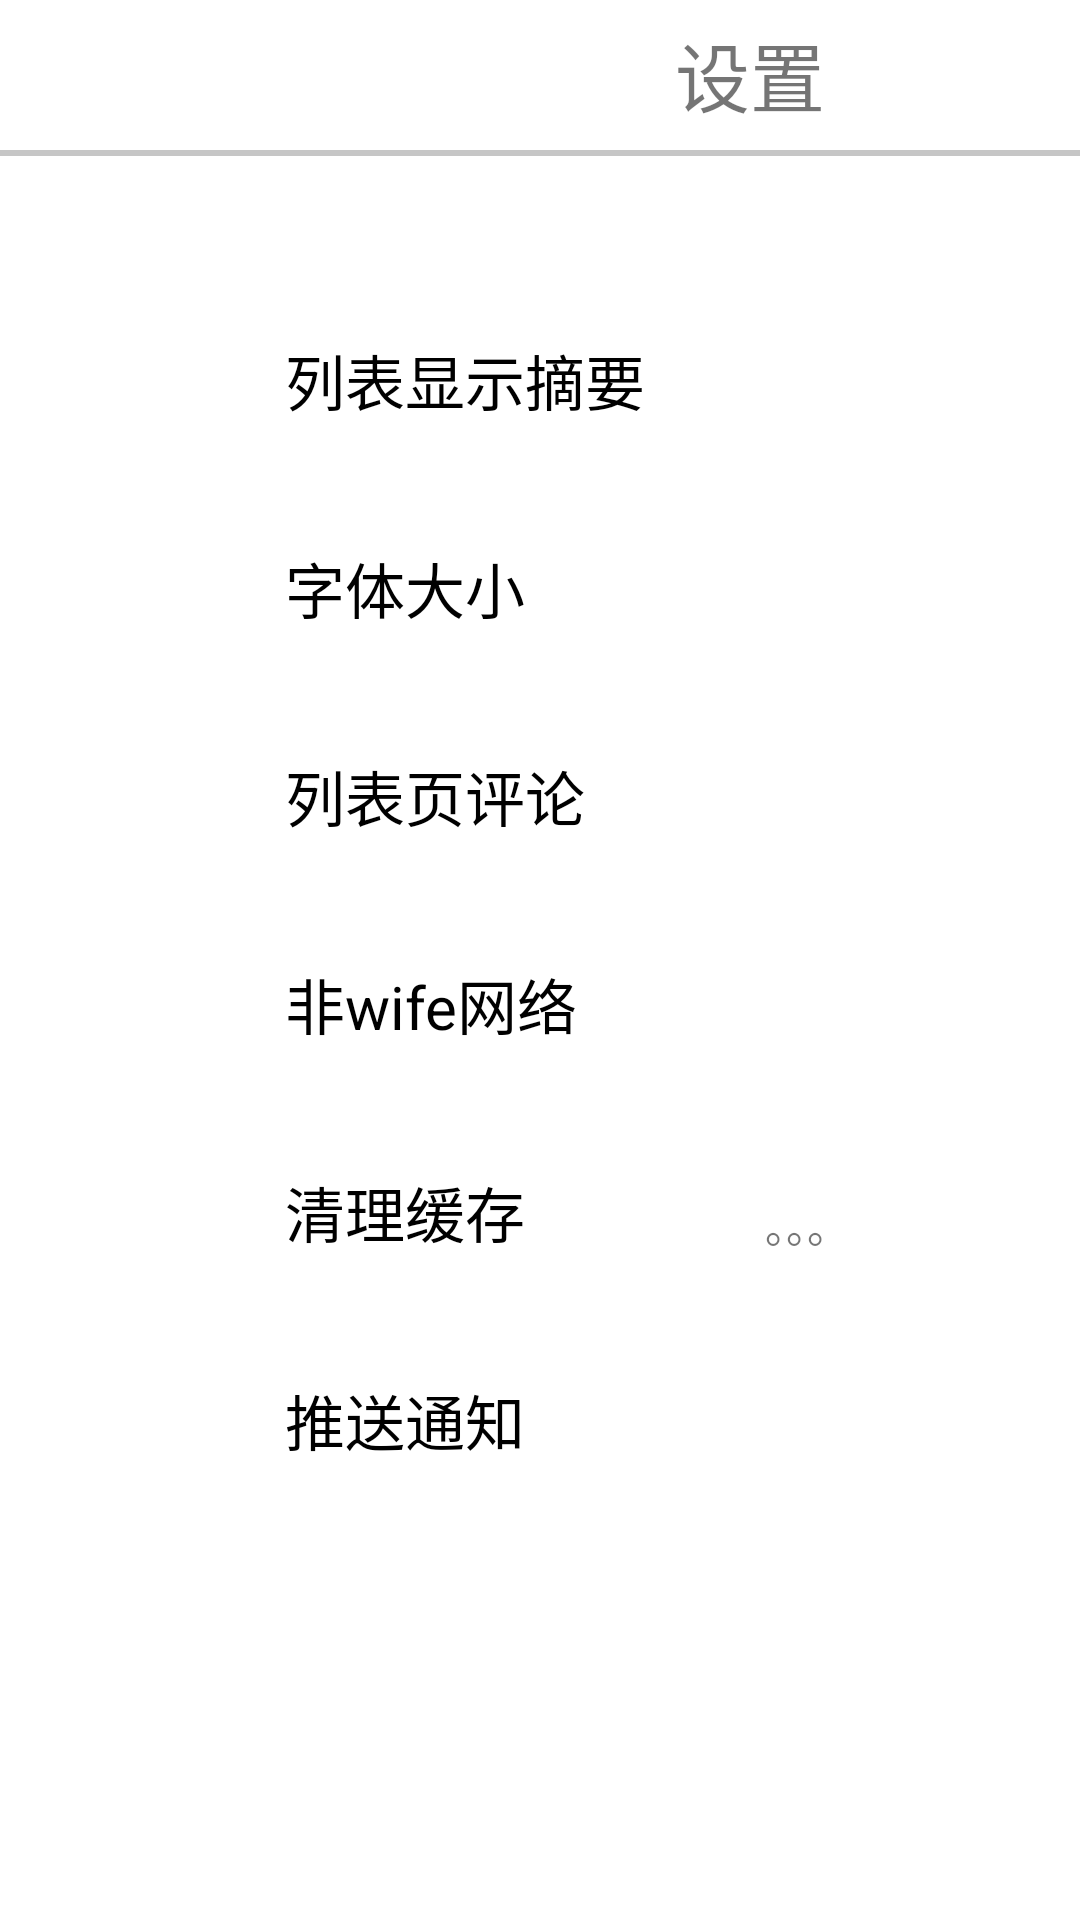

Write the Android layout XML for this screen, with the resource values it uses.
<!-- AndroidManifest.xml: application theme day_theme -->
<!-- res/layout/shezhijiemian.xml -->
<?xml version="1.0" encoding="utf-8"?>
<LinearLayout xmlns:android="http://schemas.android.com/apk/res/android"
    android:layout_width="match_parent"
    android:orientation="vertical"
    android:id="@+id/linearLayout"
    android:layout_height="match_parent">
<LinearLayout
    android:layout_width="match_parent"
    android:layout_height="50dp"
    >
    <ImageView
        android:layout_width="30dp"
        android:layout_height="30dp"
        android:src="@drawable/xiaoyu"
        android:layout_gravity="center"
        />
    <TextView
        android:layout_width="wrap_content"
        android:layout_height="wrap_content"
        android:text="设置"
        android:textSize="25sp"
        android:layout_gravity="center"
        android:layout_marginLeft="195dp"
        />
    <TextView
        android:layout_width="wrap_content"
        android:layout_height="wrap_content"
        android:text="意见反馈"
        android:textSize="25sp"
        android:layout_gravity="center"
        android:layout_marginLeft="140dp"
        />
</LinearLayout>
    <View
        android:layout_width="match_parent"
        android:layout_height="2dp"
        android:background="#AAAA"
        />
    <LinearLayout
        android:layout_width="match_parent"
        android:layout_height="match_parent"
        android:orientation="vertical"
        android:layout_marginTop="5dp">
        <RelativeLayout
            android:layout_width="match_parent"
            android:layout_margin="5dp"
            android:layout_height="match_parent"
            >

            <TextView
                android:id="@+id/t1"
                android:layout_width="wrap_content"
                android:layout_height="wrap_content"
                android:text="列表显示摘要"
                android:layout_marginLeft="90dp"
                android:layout_marginTop="50dp"
                android:textColor="#000000"
                android:layout_gravity="center"
                android:textSize="20sp"
                />
            <CheckBox
                android:id="@+id/cb1"
                android:layout_width="wrap_content"
                android:layout_height="wrap_content"
                android:layout_toRightOf="@id/t1"
                android:layout_marginLeft="220dp"
                android:layout_alignParentRight="true"
                android:layout_alignBottom="@id/t1"
                />

            <TextView
                android:layout_below="@id/t1"
                android:id="@+id/t2"
                android:layout_width="wrap_content"
                android:layout_height="wrap_content"
                android:text="字体大小"
                android:layout_marginLeft="90dp"
                android:layout_marginTop="40dp"
                android:textColor="#000000"
                android:layout_gravity="center"
                android:textSize="20sp"
                />
            <TextView
                android:id="@+id/t3"
                android:layout_below="@id/t2"
                android:layout_width="wrap_content"
                android:layout_height="wrap_content"
                android:text="列表页评论"
                android:layout_marginLeft="90dp"
                android:layout_marginTop="40dp"
                android:textColor="#000000"
                android:layout_gravity="center"
                android:textSize="20sp"
                />
            <TextView
                android:id="@+id/t4"
                android:layout_below="@id/t3"
                android:layout_width="wrap_content"
                android:layout_height="wrap_content"
                android:text="非wife网络"
                android:layout_marginLeft="90dp"
                android:layout_marginTop="40dp"
                android:textColor="#000000"
                android:layout_gravity="center"
                android:textSize="20sp"
                />
            <TextView
                android:id="@+id/tiaoshi"
                android:layout_width="wrap_content"
                android:layout_height="wrap_content"
                android:layout_toRightOf="@id/t4"
                android:layout_marginLeft="240dp"
                android:layout_alignBottom="@id/t4"
                android:text=">"
                />

            <TextView
                android:id="@+id/t"
                android:layout_below="@id/t4"
                android:layout_width="wrap_content"
                android:layout_height="wrap_content"
                android:text="清理缓存"
                android:layout_marginLeft="90dp"
                android:layout_marginTop="40dp"
                android:textColor="#000000"
                android:layout_gravity="center"
                android:textSize="20sp"
                />
            <TextView
                android:id="@+id/t5"
                android:layout_width="wrap_content"
                android:layout_height="wrap_content"
                android:layout_toRightOf="@id/t"
                android:layout_marginLeft="80dp"
                android:layout_alignBottom="@id/t"
                android:text="。。。"
                />
            <TextView
                android:id="@+id/clear"
                android:layout_width="wrap_content"
                android:layout_height="wrap_content"
                android:layout_toRightOf="@id/t"
                android:layout_marginLeft="240dp"
                android:layout_alignBottom="@id/t"
                android:text=">"
                />
            <TextView
                android:id="@+id/t6"
                android:layout_below="@id/t"
                android:layout_width="wrap_content"
                android:layout_height="wrap_content"
                android:text="推送通知"
                android:layout_marginLeft="90dp"
                android:layout_marginTop="40dp"
                android:textColor="#000000"
                android:layout_gravity="center"
                android:textSize="20sp"
                />
            <CheckBox
                android:id="@+id/cb2"
                android:layout_width="wrap_content"
                android:layout_height="wrap_content"
                android:layout_toRightOf="@id/t6"
                android:layout_alignBottom="@id/t6"
                android:layout_alignLeft="@id/cb1"
                />
        </RelativeLayout>
    </LinearLayout>

</LinearLayout>
<!-- resources referenced by this layout -->
<resources>
  <style name="day_theme" parent="Theme.AppCompat.Light.NoActionBar">
          
          <item name="colorPrimary">@color/colorPrimary</item>
          <item name="colorPrimaryDark">@color/colorPrimaryDark</item>
          <item name="colorAccent">@color/colorAccent</item>
          <item name="android:windowBackground">@color/white</item>
  
          
          <item name="textColorValue">@color/black</item>
          <item name="textContent">@string/changge_to_night</item>
          <item name="pic">@drawable/ye</item>
          <item name="weixin">@drawable/weixinri</item>
          <item name="xinlang">@drawable/xinlangri</item>
          <item name="qq">@drawable/qqri</item>
          
          
          <item name="haoyou">@drawable/haoyouri</item>
          <item name="huati">@drawable/huatiri</item>
          <item name="shoucang">@drawable/shoucangri</item>
          <item name="huodong">@drawable/huodong</item>
          <item name="shangcheng">@drawable/shangchengri</item>
  
  
          <item name="touxiang">@drawable/touxiangri</item>
          <item name="quan">@drawable/quanri</item>
          <item name="sousuo">@drawable/sousuori</item>
          <item name="zi">@drawable/ziri</item>
  
          <item name="qqdenglu">@drawable/qqdengluri</item>
          <item name="xinlangdenglu">@drawable/xinlangdengluri</item>
          <item name="tengxundenglu">@drawable/tengxundengluri</item>
  
  
  
      </style>
  <string name="changge_to_night">切换成夜间模式</string>
  <!-- drawable quanri: png bitmap (drawable, 880 bytes) -->
  <!-- not gathered from this repository: default colours our renderer supplied (Android Studio template values) -->
  <color name="black">#FF000000</color>
  <color name="white">#FFFFFFFF</color>
  <color name="colorPrimary">#FF6200EE</color>
  <color name="colorPrimaryDark">#FF3700B3</color>
  <color name="colorAccent">#FF03DAC5</color>
</resources>
